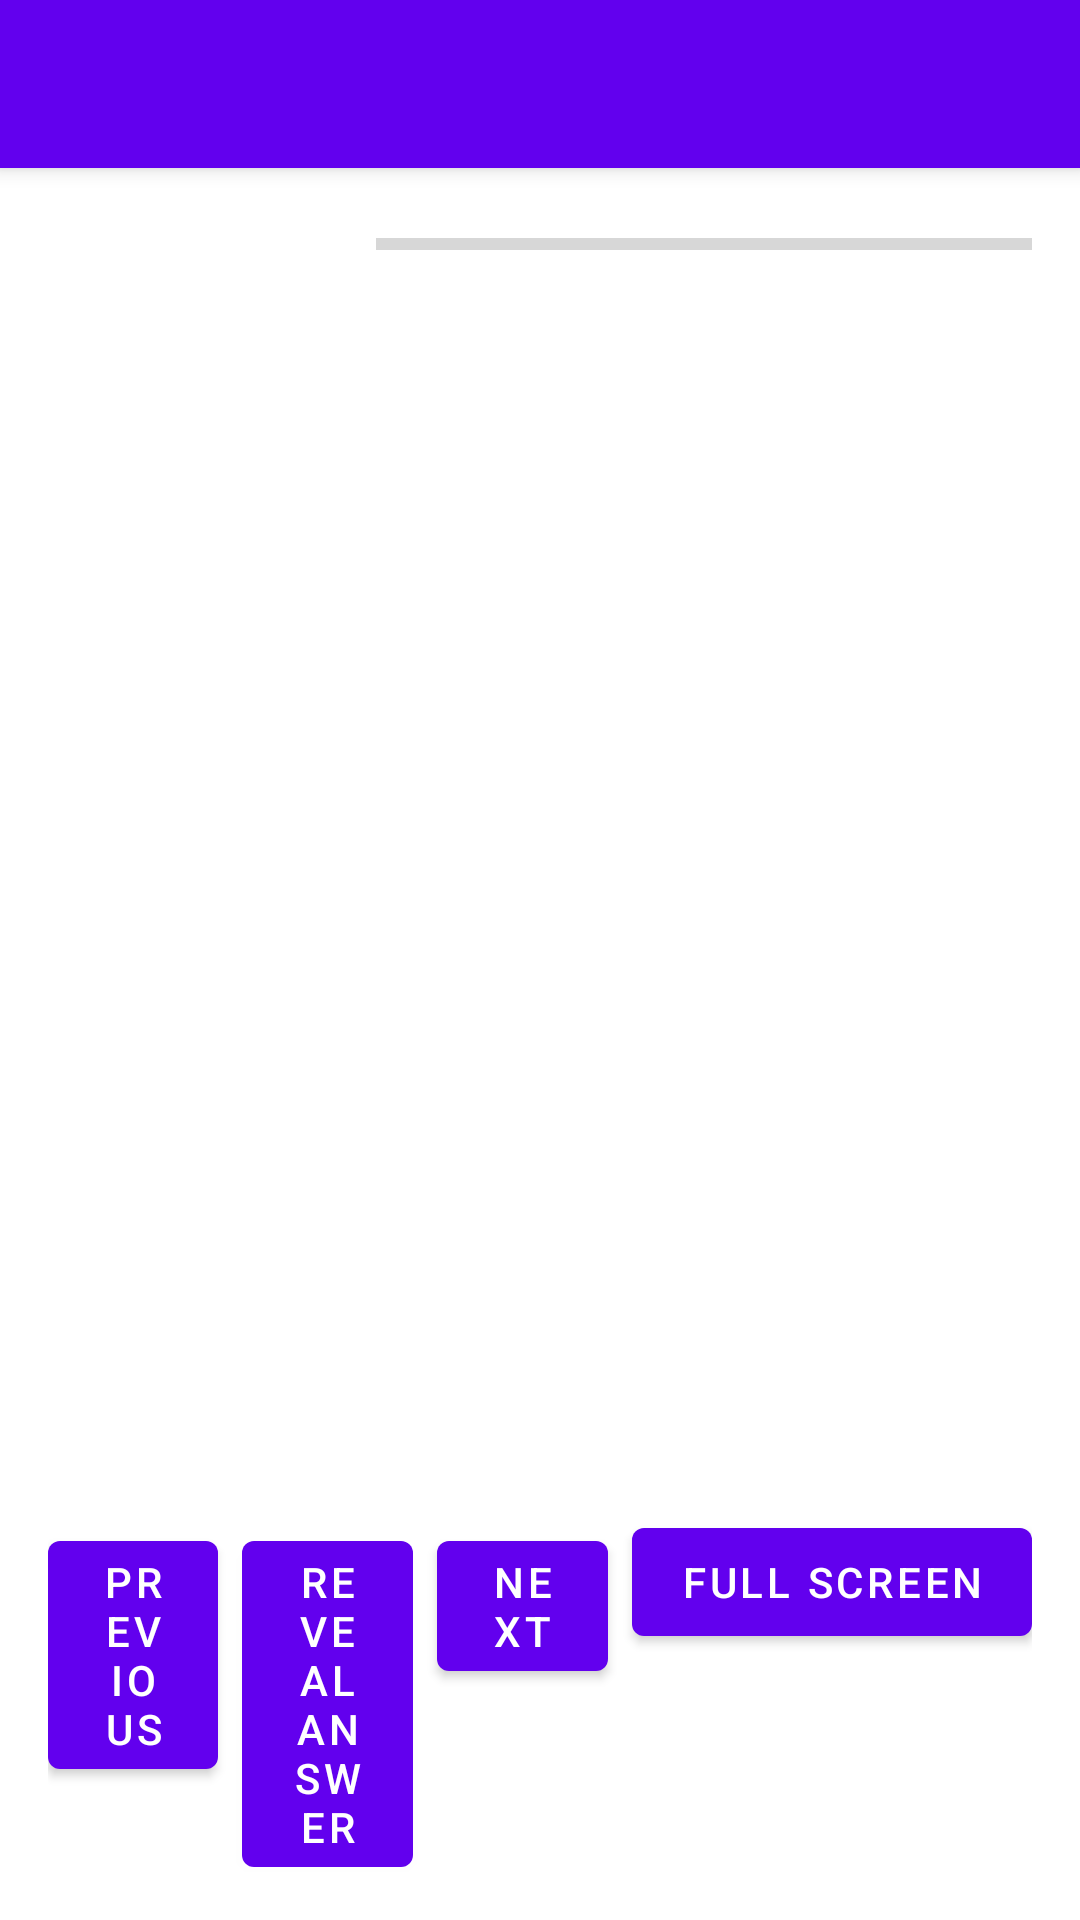

This screen was rendered from an Android layout file. Write that file and the resources it references.
<!-- AndroidManifest.xml: application theme Theme.GurukulaBoard -->
<!-- res/layout/activity_mcq_display.xml -->
<?xml version="1.0" encoding="utf-8"?>
<androidx.coordinatorlayout.widget.CoordinatorLayout xmlns:android="http://schemas.android.com/apk/res/android"
    xmlns:app="http://schemas.android.com/apk/res-auto"
    xmlns:tools="http://schemas.android.com/tools"
    android:layout_width="match_parent"
    android:layout_height="match_parent"
    tools:context=".content.MCQDisplayActivity">

    <com.google.android.material.appbar.AppBarLayout
        android:layout_width="match_parent"
        android:layout_height="wrap_content">

        <androidx.appcompat.widget.Toolbar
            android:id="@+id/toolbar"
            android:layout_width="match_parent"
            android:layout_height="?attr/actionBarSize"
            android:background="?attr/colorPrimary"
            app:popupTheme="@style/ThemeOverlay.AppCompat.Light" />

    </com.google.android.material.appbar.AppBarLayout>

    <LinearLayout
        android:layout_width="match_parent"
        android:layout_height="match_parent"
        android:orientation="vertical"
        app:layout_behavior="@string/appbar_scrolling_view_behavior">

        
        <LinearLayout
            android:layout_width="match_parent"
            android:layout_height="wrap_content"
            android:orientation="horizontal"
            android:padding="@dimen/padding_medium"
            android:gravity="center_vertical">

            <TextView
                android:id="@+id/tvQuestionNumber"
                android:layout_width="0dp"
                android:layout_height="wrap_content"
                android:layout_weight="1"
                android:textSize="@dimen/text_size_medium"
                android:textStyle="bold" />

            <ProgressBar
                android:id="@+id/progressBar"
                style="?android:attr/progressBarStyleHorizontal"
                android:layout_width="0dp"
                android:layout_height="wrap_content"
                android:layout_weight="2"
                android:max="100" />

        </LinearLayout>

        
        <androidx.core.widget.NestedScrollView
            android:id="@+id/layoutQuestionDisplay"
            android:layout_width="match_parent"
            android:layout_height="0dp"
            android:layout_weight="1"
            android:padding="@dimen/padding_large">

            <LinearLayout
                android:layout_width="match_parent"
                android:layout_height="wrap_content"
                android:orientation="vertical">

                <TextView
                    android:id="@+id/tvQuestion"
                    android:layout_width="match_parent"
                    android:layout_height="wrap_content"
                    android:textSize="@dimen/text_size_xlarge"
                    android:textStyle="bold"
                    android:layout_marginBottom="@dimen/margin_large" />

                <TextView
                    android:id="@+id/tvOptions"
                    android:layout_width="match_parent"
                    android:layout_height="wrap_content"
                    android:textSize="@dimen/text_size_large"
                    android:lineSpacingMultiplier="1.5"
                    android:layout_marginBottom="@dimen/margin_large" />

                <TextView
                    android:id="@+id/tvAnswerLabel"
                    android:layout_width="match_parent"
                    android:layout_height="wrap_content"
                    android:text="Answer:"
                    android:textSize="@dimen/text_size_medium"
                    android:textStyle="bold"
                    android:layout_marginTop="@dimen/margin_medium"
                    android:visibility="gone" />

                <TextView
                    android:id="@+id/tvAnswer"
                    android:layout_width="match_parent"
                    android:layout_height="wrap_content"
                    android:textSize="@dimen/text_size_large"
                    android:textColor="@color/holo_green_dark"
                    android:textStyle="bold"
                    android:visibility="gone" />

            </LinearLayout>

        </androidx.core.widget.NestedScrollView>

        
        <TextView
            android:id="@+id/tvNoQuestions"
            android:layout_width="match_parent"
            android:layout_height="0dp"
            android:layout_weight="1"
            android:text="No MCQs available for this content"
            android:textAlignment="center"
            android:textSize="@dimen/text_size_medium"
            android:gravity="center"
            android:visibility="gone" />

        
        <LinearLayout
            android:layout_width="match_parent"
            android:layout_height="wrap_content"
            android:orientation="horizontal"
            android:padding="@dimen/padding_medium"
            android:background="?attr/colorSurface">

            <com.google.android.material.button.MaterialButton
                android:id="@+id/btnPrevious"
                android:layout_width="0dp"
                android:layout_height="wrap_content"
                android:layout_weight="1"
                android:text="Previous"
                android:layout_marginEnd="@dimen/margin_small" />

            <com.google.android.material.button.MaterialButton
                android:id="@+id/btnRevealAnswer"
                android:layout_width="0dp"
                android:layout_height="wrap_content"
                android:layout_weight="1"
                android:text="@string/reveal_answer"
                android:layout_marginEnd="@dimen/margin_small" />

            <com.google.android.material.button.MaterialButton
                android:id="@+id/btnNext"
                android:layout_width="0dp"
                android:layout_height="wrap_content"
                android:layout_weight="1"
                android:text="Next"
                android:layout_marginEnd="@dimen/margin_small" />

            <com.google.android.material.button.MaterialButton
                android:id="@+id/btnFullScreen"
                android:layout_width="wrap_content"
                android:layout_height="wrap_content"
                android:text="@string/full_screen" />

        </LinearLayout>

    </LinearLayout>

</androidx.coordinatorlayout.widget.CoordinatorLayout>
<!-- resources referenced by this layout -->
<resources>
  <color name="holo_green_dark">#FF4CAF50</color>
  <dimen name="margin_large">24dp</dimen>
  <dimen name="margin_medium">16dp</dimen>
  <dimen name="margin_small">8dp</dimen>
  <dimen name="padding_large">24dp</dimen>
  <dimen name="padding_medium">16dp</dimen>
  <dimen name="text_size_large">18sp</dimen>
  <dimen name="text_size_medium">14sp</dimen>
  <dimen name="text_size_xlarge">24sp</dimen>
  <string name="full_screen">Full Screen</string>
  <string name="reveal_answer">Reveal Answer</string>
  <style name="Theme.GurukulaBoard" parent="Theme.MaterialComponents.DayNight.NoActionBar">
          <item name="colorPrimary">@color/primary</item>
          <item name="colorPrimaryVariant">@color/primary_dark</item>
          <item name="colorOnPrimary">@color/white</item>
          <item name="colorSecondary">@color/accent</item>
          <item name="colorOnSecondary">@color/black</item>
          <item name="android:statusBarColor">@color/primary_dark</item>
      </style>
  <color name="primary">#FF6200EE</color>
  <color name="primary_dark">#FF3700B3</color>
  <color name="white">#FFFFFFFF</color>
  <color name="accent">#FF03DAC5</color>
  <color name="black">#FF000000</color>
</resources>
